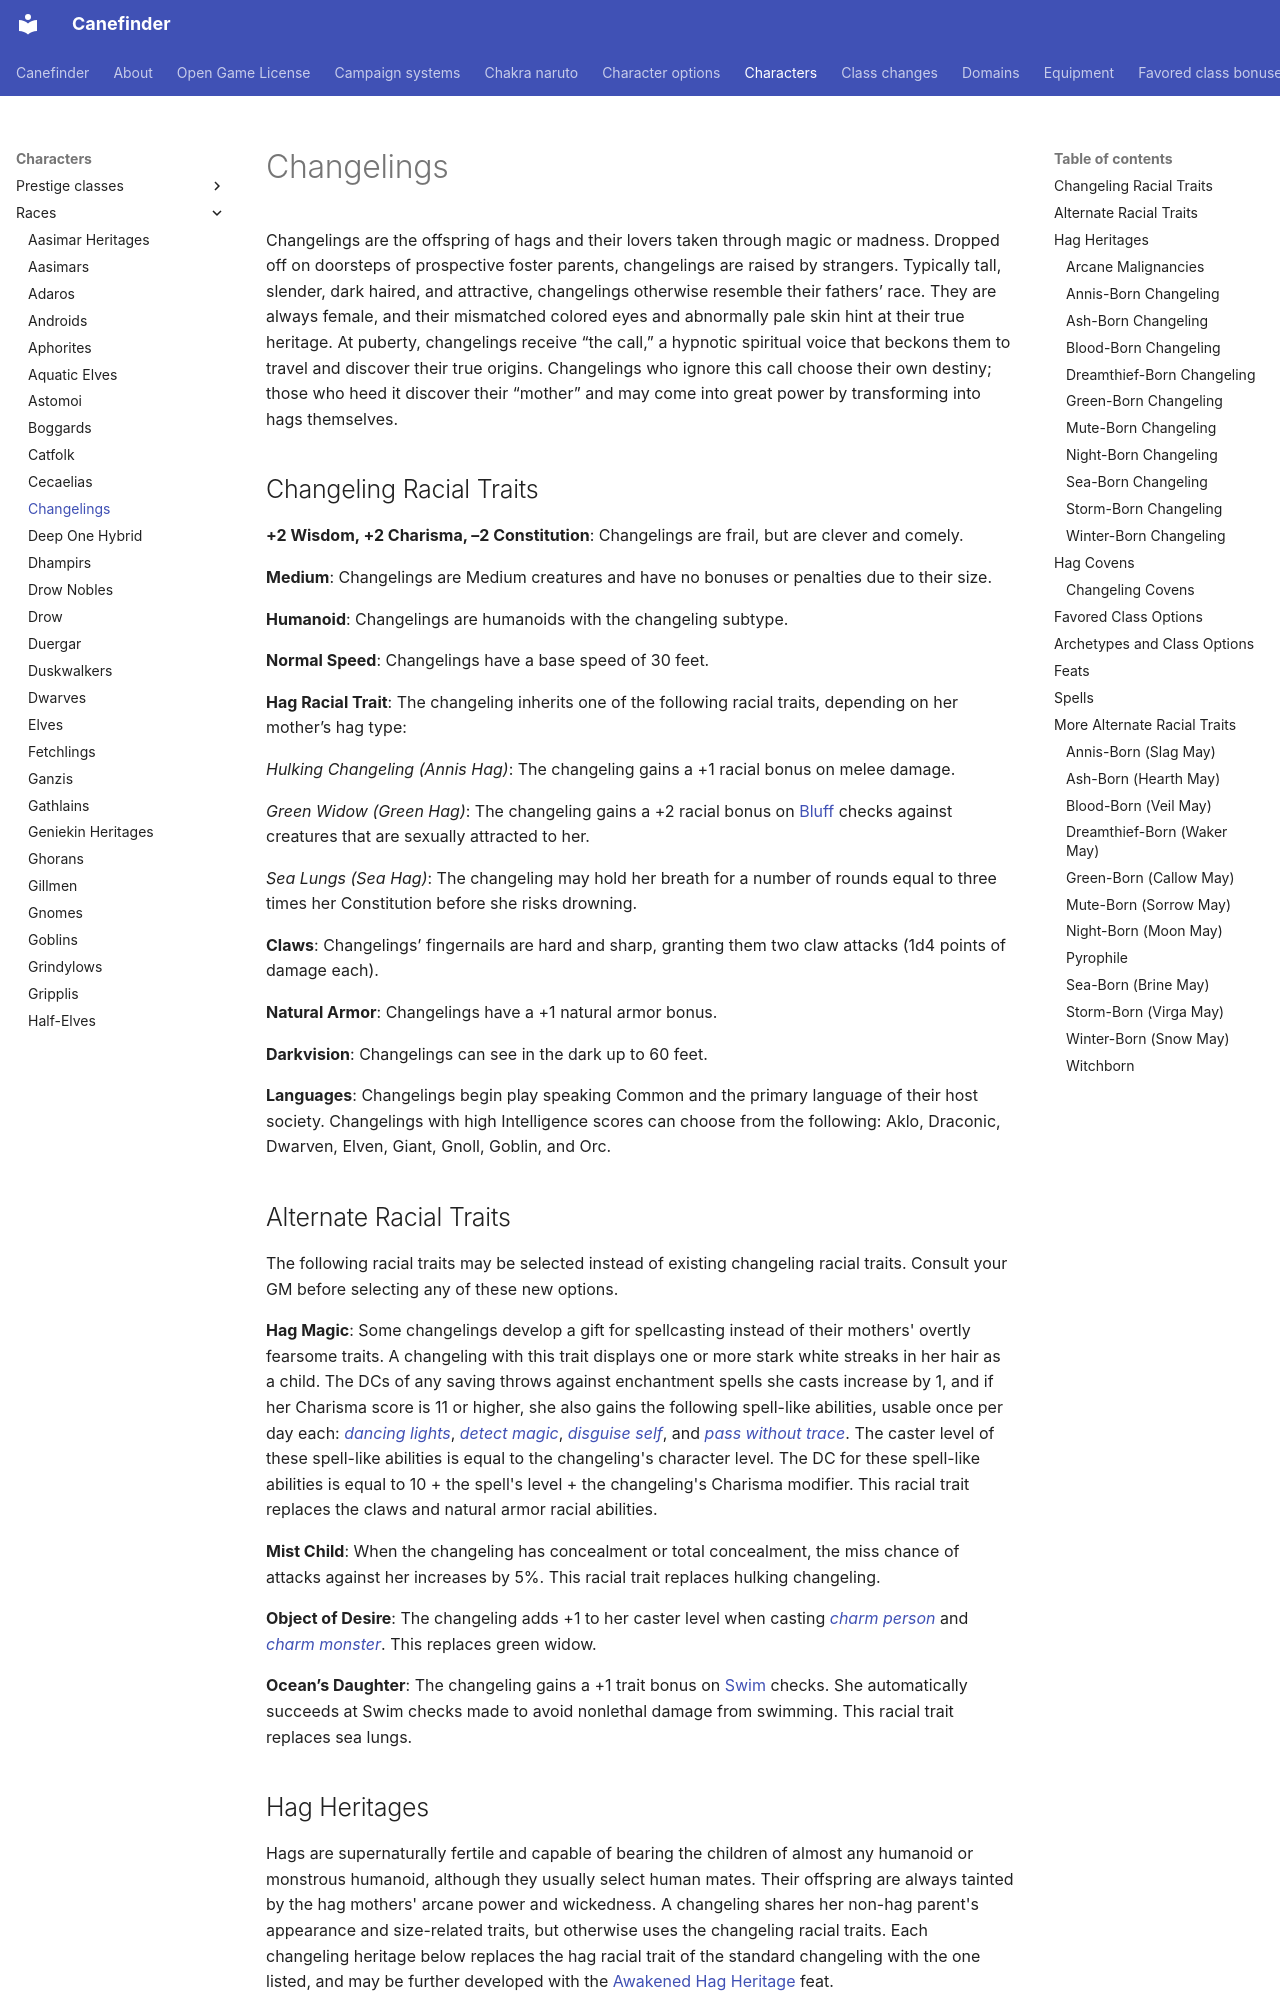

repository: canefinderhouserules/Canefinderhouserules · page: characters/races/changelings/index.html · generator: mkdocs

# Changelings

Changelings are the offspring of hags and their lovers taken through magic or madness. Dropped off on doorsteps of prospective foster parents, changelings are raised by strangers. Typically tall, slender, dark haired, and attractive, changelings otherwise resemble their fathers’ race. They are always female, and their mismatched colored eyes and abnormally pale skin hint at their true heritage. At puberty, changelings receive “the call,” a hypnotic spiritual voice that beckons them to travel and discover their true origins. Changelings who ignore this call choose their own destiny; those who heed it discover their “mother” and may come into great power by transforming into hags themselves.

## Changeling Racial Traits

**+2 Wisdom, +2 Charisma, –2 Constitution**: Changelings are frail, but are clever and comely.

**Medium**: Changelings are Medium creatures and have no bonuses or penalties due to their size.

**Humanoid**: Changelings are humanoids with the changeling subtype.

**Normal Speed**: Changelings have a base speed of 30 feet.

**Hag Racial Trait**: The changeling inherits one of the following racial traits, depending on her mother’s hag type:

*Hulking Changeling (Annis Hag)*: The changeling gains a +1 racial bonus on melee damage.

*Green Widow (Green Hag)*: The changeling gains a +2 racial bonus on [Bluff](../../rules/skills/bluff.md) checks against creatures that are sexually attracted to her.

*Sea Lungs (Sea Hag)*: The changeling may hold her breath for a number of rounds equal to three times her Constitution before she risks drowning.

**Claws**: Changelings’ fingernails are hard and sharp, granting them two claw attacks (1d4 points of damage each).

**Natural Armor**: Changelings have a +1 natural armor bonus.

**Darkvision**: Changelings can see in the dark up to 60 feet.

**Languages**: Changelings begin play speaking Common and the primary language of their host society. Changelings with high Intelligence scores can choose from the following: Aklo, Draconic, Dwarven, Elven, Giant, Gnoll, Goblin, and Orc.

## Alternate Racial Traits

The following racial traits may be selected instead of existing changeling racial traits. Consult your GM before selecting any of these new options.

**Hag Magic**: Some changelings develop a gift for spellcasting instead of their mothers' overtly fearsome traits. A changeling with this trait displays one or more stark white streaks in her hair as a child. The DCs of any saving throws against enchantment spells she casts increase by 1, and if her Charisma score is 11 or higher, she also gains the following spell-like abilities, usable once per day each: [*dancing lights*](../../magic/spells/dancing-lights.md), [*detect magic*](../../magic/spells/detect-magic.md), [*disguise self*](../../magic/spells/disguise-self.md), and [*pass without trace*](../../magic/spells/pass-without-trace.md). The caster level of these spell-like abilities is equal to the changeling's character level. The DC for these spell-like abilities is equal to 10 + the spell's level + the changeling's Charisma modifier. This racial trait replaces the claws and natural armor racial abilities.

**Mist Child**: When the changeling has concealment or total concealment, the miss chance of attacks against her increases by 5%. This racial trait replaces hulking changeling.

**Object of Desire**: The changeling adds +1 to her caster level when casting [*charm person*](../../magic/spells/charm-person.md) and [*charm monster*](../../magic/spells/charm-monster.md). This replaces green widow.

**Ocean’s Daughter**: The changeling gains a +1 trait bonus on [Swim](../../rules/skills/swim.md) checks. She automatically succeeds at Swim checks made to avoid nonlethal damage from swimming. This racial trait replaces sea lungs.
